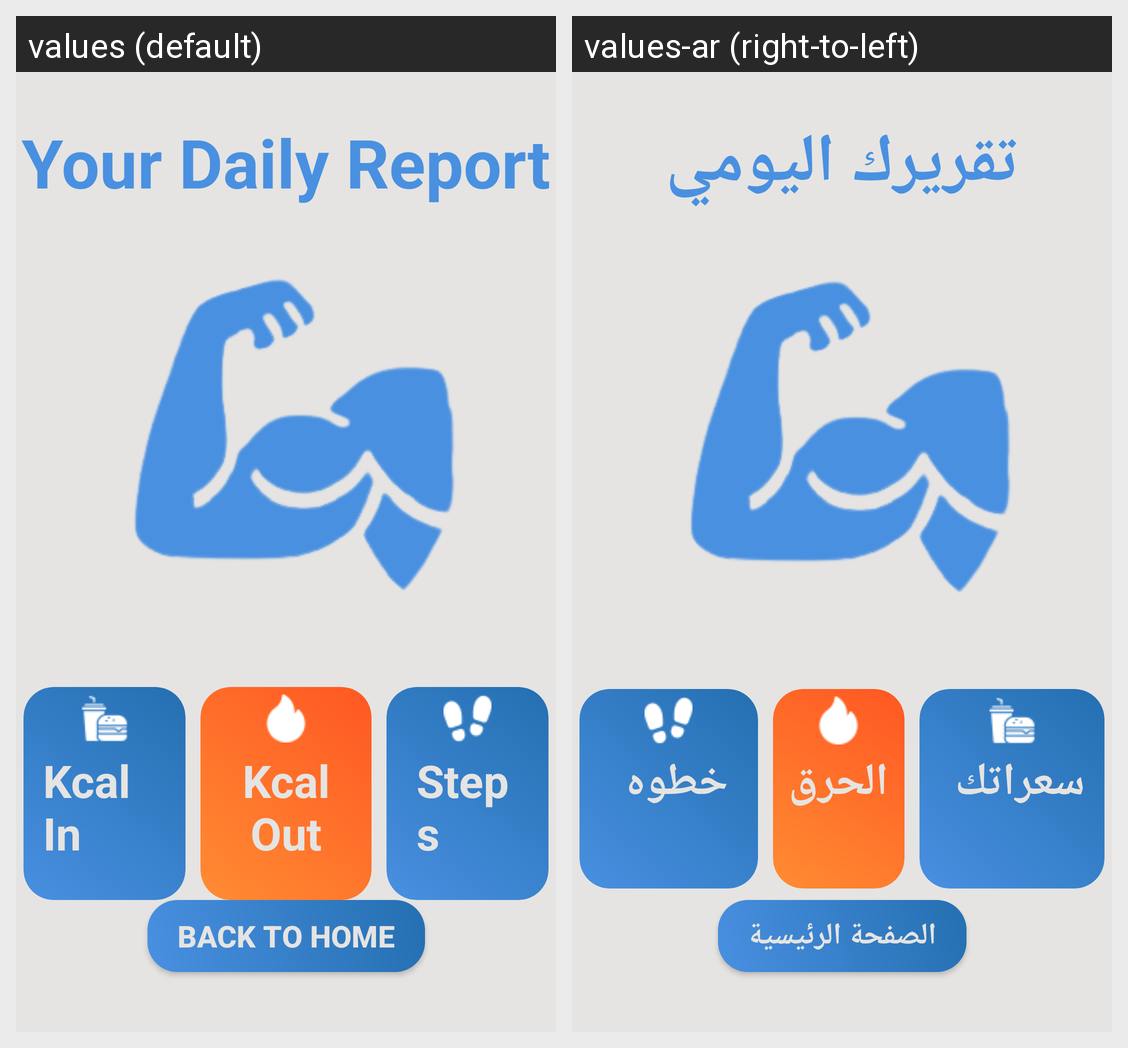

Locale-by-locale string values for the Android screen shown in this grid:
Android screen res/layout/fragment_daily_report.xml rendered under 2 locales, left to right: values (default), values-ar (right-to-left). Device: Nexus 5 (rendered at 1080×1920; each locale shown at half size, 540×960, under a caption strip naming it); theme Base.Theme.GoHealthy.
Strings drawn on this screen, with the default value and each locale's value (text and hints the layout hard-codes, and strings that could not be matched under every locale, appear in the picture but are not listed):

your_daily_report
  values: Your Daily Report
  values-ar: تقريرك اليومي

KcalIn
  values: Kcal In
  values-ar: سعراتك

KcalOut
  values: Kcal Out
  values-ar: الحرق

Steps
  values: Steps
  values-ar: خطوه

back_to_home
  values: Back To Home
  values-ar: الصفحة الرئيسية
